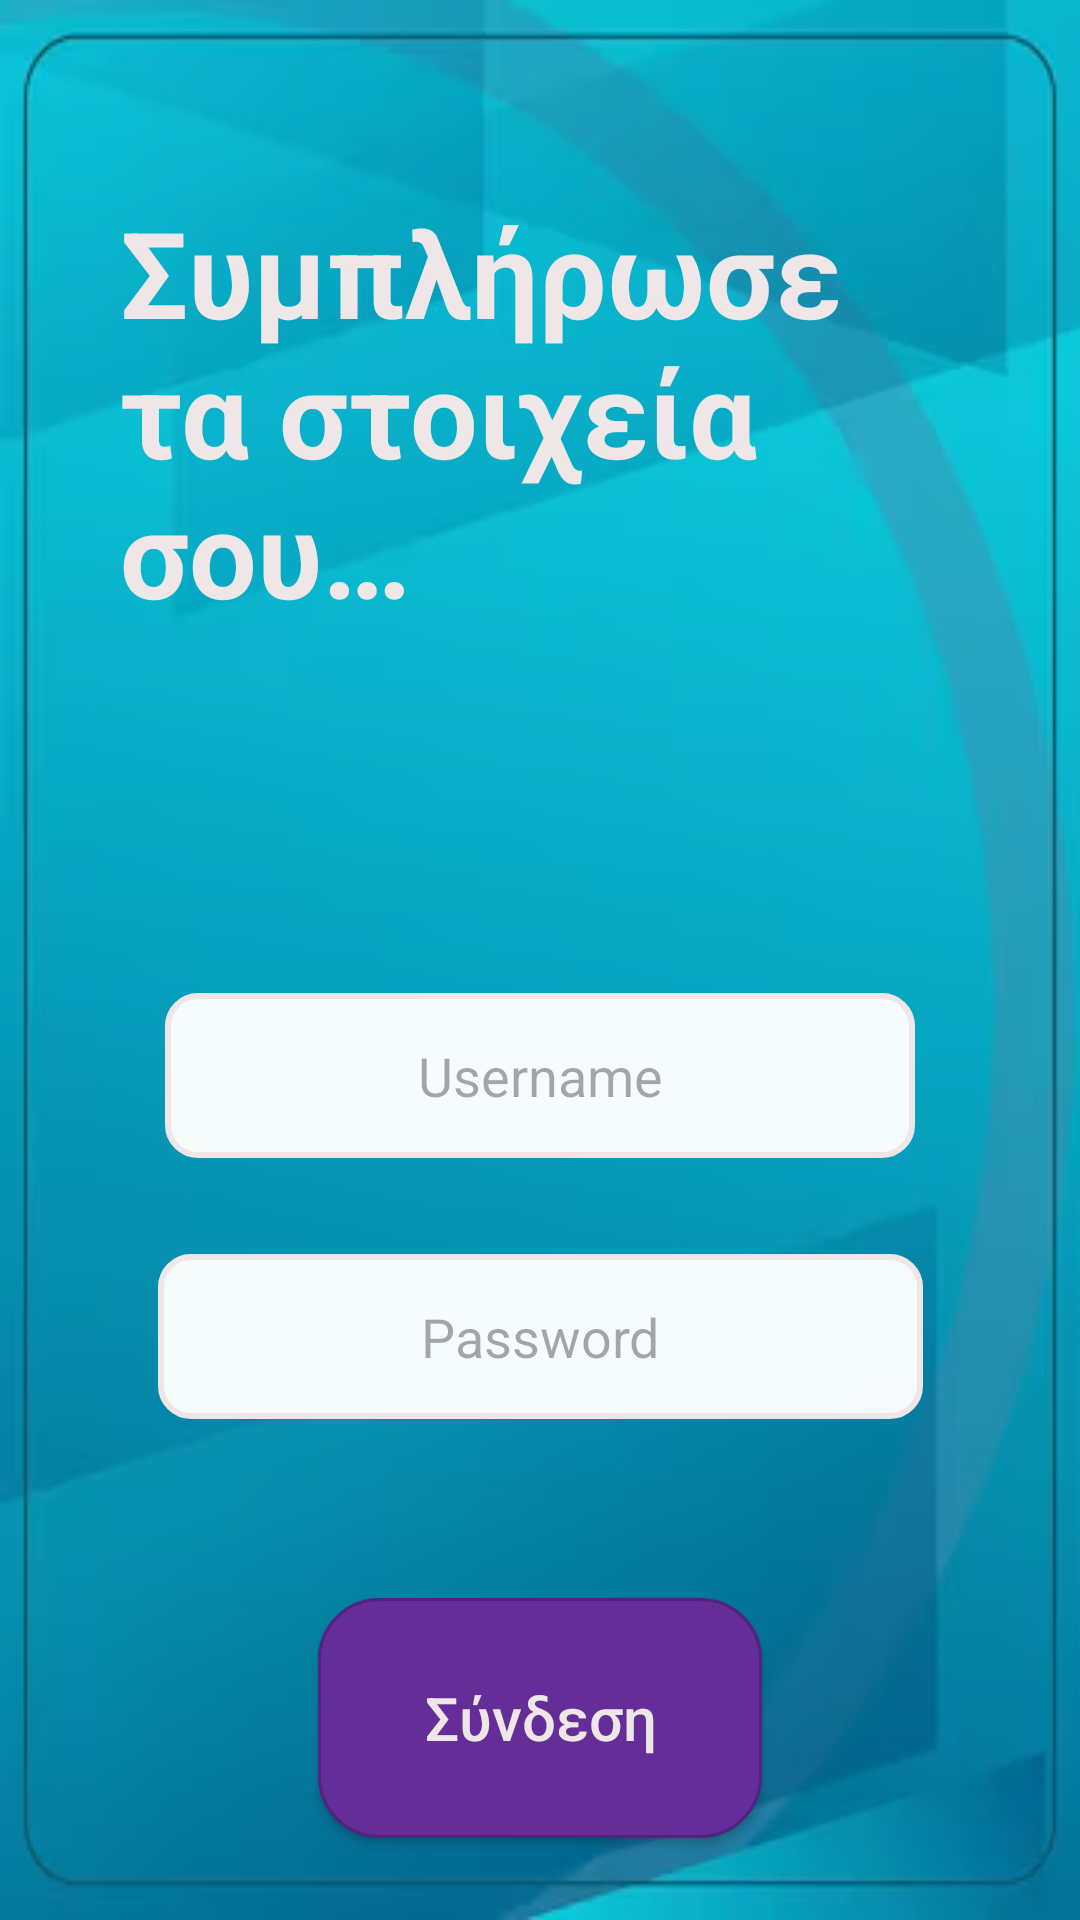

Write the Android layout XML for this screen, with the resource values it uses.
<!-- AndroidManifest.xml: application theme Theme.JustInTimeApp -->
<!-- res/layout/activity_sign_in.xml -->
<?xml version="1.0" encoding="utf-8"?>
<androidx.constraintlayout.widget.ConstraintLayout xmlns:android="http://schemas.android.com/apk/res/android"
    xmlns:app="http://schemas.android.com/apk/res-auto"
    xmlns:tools="http://schemas.android.com/tools"
    android:id="@+id/main"
    android:layout_width="match_parent"
    android:layout_height="match_parent"
    android:background="@drawable/background"
    tools:context=".SignInActivity">


    <TextView
        android:id="@+id/textView4"
        android:layout_width="263dp"
        android:layout_height="179dp"
        android:layout_marginStart="40dp"
        android:layout_marginTop="64dp"
        android:text="Συμπλήρωσε τα στοιχεία σου… "
        android:textAlignment="viewStart"
        android:textAllCaps="false"
        android:textColor="@color/TextColor"
        android:textSize="40sp"
        android:textStyle="bold"
        app:layout_constraintStart_toStartOf="parent"
        app:layout_constraintTop_toTopOf="parent" />


    <EditText
        android:id="@+id/TextUsername"
        android:layout_width="250dp"
        android:layout_height="55dp"
        android:layout_marginTop="88dp"
        android:background="@drawable/custom_input"
        android:drawableStart="@drawable/username"
        android:ems="10"
        android:hint="Username"
        android:inputType="text"
        android:textAlignment="center"
        app:layout_constraintEnd_toEndOf="parent"
        app:layout_constraintHorizontal_bias="0.5"
        app:layout_constraintStart_toStartOf="parent"
        app:layout_constraintTop_toBottomOf="@+id/textView4" />

    <EditText
        android:id="@+id/TextPassword"
        android:layout_width="255dp"
        android:layout_height="55dp"
        android:layout_marginTop="32dp"
        android:background="@drawable/custom_input"
        android:drawableStart="@drawable/baseline_lock"
        android:ems="10"
        android:hint="Password"
        android:inputType="textPassword"
        android:textAlignment="center"
        app:endIconMode="password_toggle"
        app:layout_constraintEnd_toEndOf="parent"
        app:layout_constraintHorizontal_bias="0.5"
        app:layout_constraintStart_toStartOf="parent"
        app:layout_constraintTop_toBottomOf="@+id/TextUsername" />

    <androidx.appcompat.widget.AppCompatButton
        android:id="@+id/SignButton"
        android:layout_width="148dp"
        android:layout_height="80dp"
        android:layout_marginTop="48dp"
        android:layout_marginBottom="16dp"
        android:background="@drawable/custom_button"
        android:onClick="SignIn"
        android:text="Σύνδεση"
        android:textAlignment="center"
        android:textAllCaps="false"
        android:textColor="@color/TextColor"
        android:textSize="20sp"
        app:layout_constraintBottom_toBottomOf="parent"
        app:layout_constraintEnd_toEndOf="parent"
        app:layout_constraintStart_toStartOf="parent"
        app:layout_constraintTop_toBottomOf="@+id/TextPassword"
        tools:ignore="OnClick" />
</androidx.constraintlayout.widget.ConstraintLayout>
<!-- resources referenced by this layout -->
<resources>
  <color name="TextColor">#EFE7E7</color>
  <!-- drawable background: png bitmap (drawable, 84488 bytes) -->
  <!-- drawable custom_button (drawable) -->
  <selector xmlns:android="http://schemas.android.com/apk/res/android">
  
      <item android:state_enabled="true">
          <shape android:shape="rectangle">
              <solid android:color="#642D97" />
              <stroke android:color="#52227E" android:width="1dp" />
  
  
  
  
  
  
  
              <corners android:radius="20dp"/>
          </shape>
      </item>
  
  </selector>
  <!-- drawable custom_input (drawable) -->
  <?xml version="1.0" encoding="utf-8"?>
  <selector xmlns:android="http://schemas.android.com/apk/res/android">
  
      <item android:state_enabled="true" android:state_focused="true">
          <shape android:shape="rectangle">
              <solid android:color="#F6FFFFFF"/>
              <corners android:radius="10dp"/>
              <stroke android:color="#997D24AF" android:width="3dp"/>
          </shape>
      </item>
  
      <item android:state_enabled="true">
          <shape android:shape="rectangle">
              <solid android:color="#F6FFFFFF"/>
              <corners android:radius="10dp"/>
              <stroke android:color="@color/TextColor" android:width="2dp"/>
          </shape>
      </item>
  
  </selector>
  <style name="Theme.JustInTimeApp" parent="Base.Theme.JustInTimeApp" />
  <style name="Base.Theme.JustInTimeApp" parent="Theme.Material3.DayNight.NoActionBar">
          
          
      </style>
</resources>
